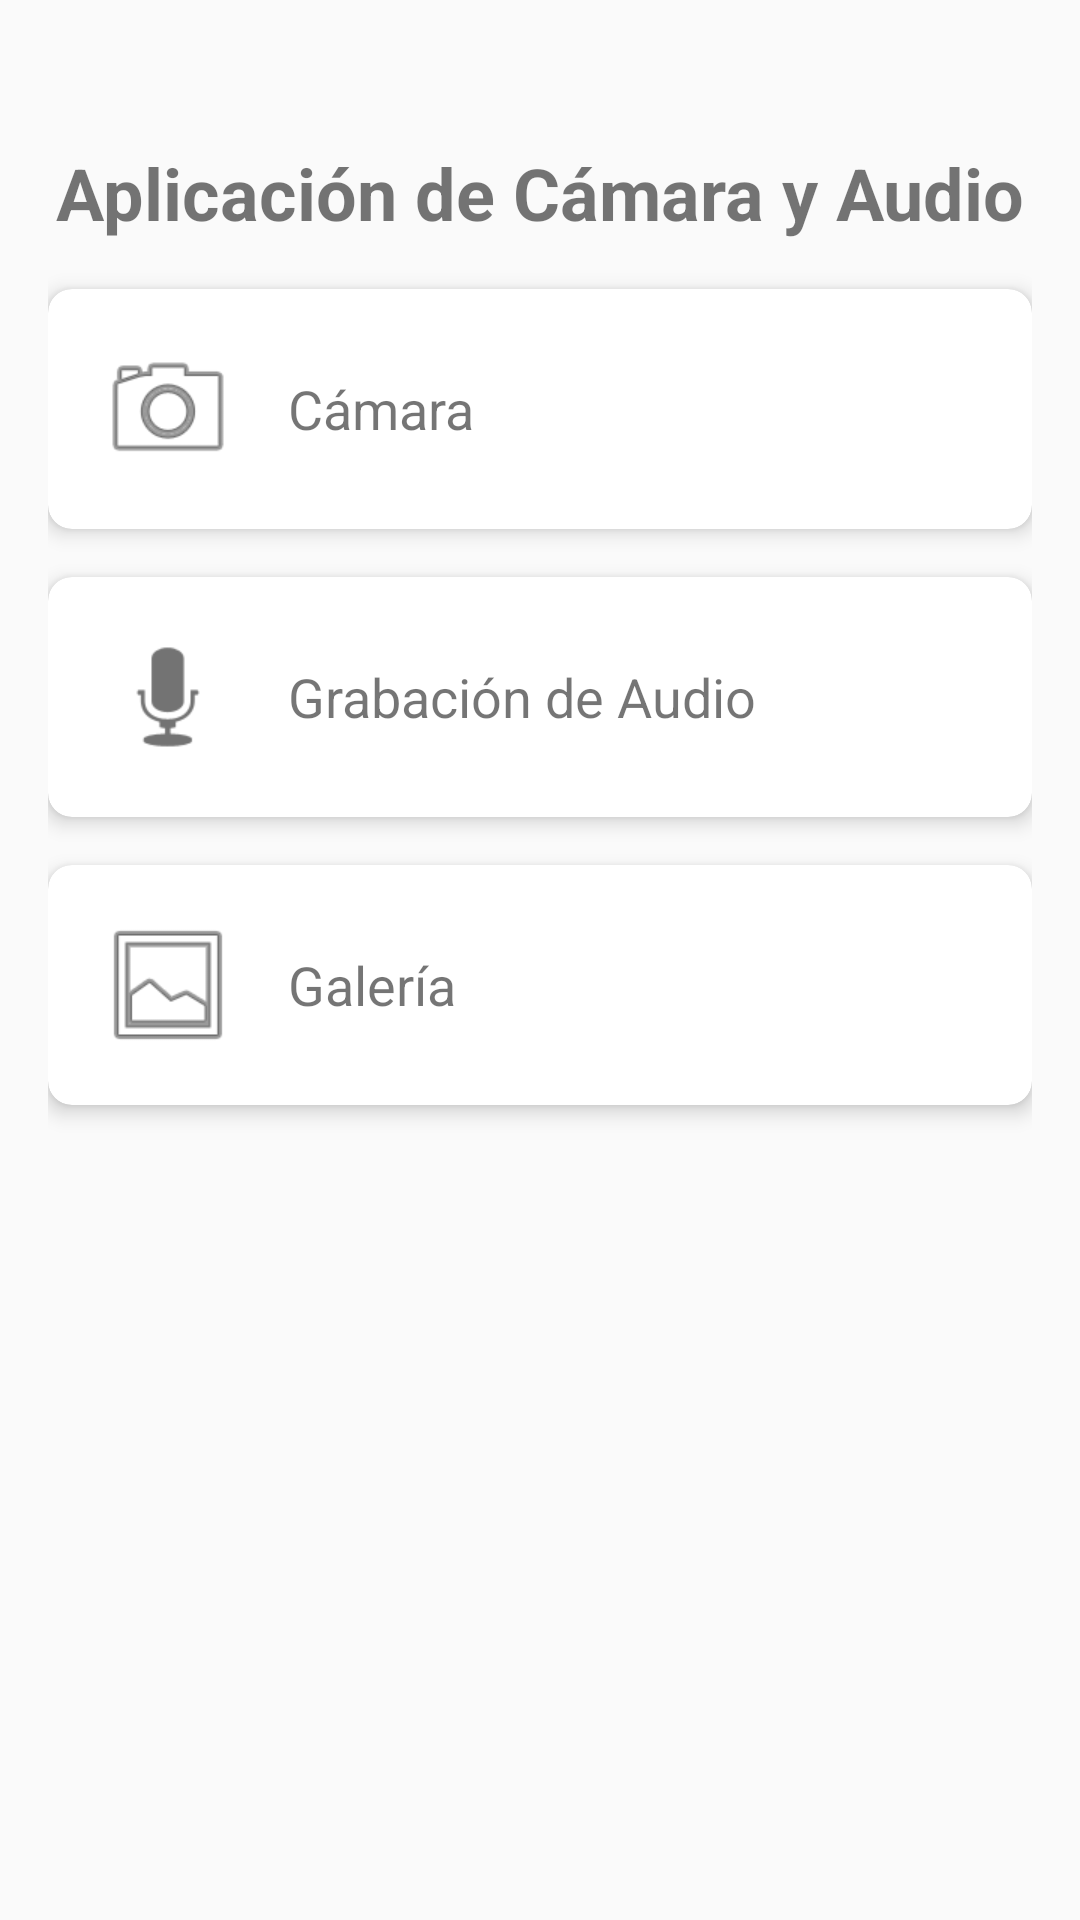

This screen was rendered from an Android layout file. Write that file and the resources it references.
<!-- AndroidManifest.xml: activity theme Theme.Practica3_1 -->
<!-- res/layout/activity_main.xml -->
<?xml version="1.0" encoding="utf-8"?>
<androidx.constraintlayout.widget.ConstraintLayout xmlns:android="http://schemas.android.com/apk/res/android"
    xmlns:app="http://schemas.android.com/apk/res-auto"
    xmlns:tools="http://schemas.android.com/tools"
    android:layout_width="match_parent"
    android:layout_height="match_parent"
    android:padding="16dp"
    tools:context=".MainActivity">

    <TextView
        android:id="@+id/titleText"
        android:layout_width="match_parent"
        android:layout_height="wrap_content"
        android:text="Aplicación de Cámara y Audio"
        android:textSize="24sp"
        android:textStyle="bold"
        android:gravity="center"
        android:layout_marginTop="32dp"
        android:layout_marginBottom="32dp"
        app:layout_constraintTop_toTopOf="parent"
        app:layout_constraintStart_toStartOf="parent"
        app:layout_constraintEnd_toEndOf="parent" />

    <androidx.cardview.widget.CardView
        android:id="@+id/cardCamera"
        android:layout_width="match_parent"
        android:layout_height="wrap_content"
        android:layout_marginTop="16dp"
        app:cardCornerRadius="8dp"
        app:cardElevation="4dp"
        app:layout_constraintTop_toBottomOf="@id/titleText"
        app:layout_constraintStart_toStartOf="parent"
        app:layout_constraintEnd_toEndOf="parent">

        <LinearLayout
            android:layout_width="match_parent"
            android:layout_height="wrap_content"
            android:orientation="horizontal"
            android:padding="16dp"
            android:gravity="center_vertical">

            <ImageView
                android:layout_width="48dp"
                android:layout_height="48dp"
                android:src="@android:drawable/ic_menu_camera"
                android:contentDescription="Cámara" />

            <TextView
                android:layout_width="match_parent"
                android:layout_height="wrap_content"
                android:text="Cámara"
                android:textSize="18sp"
                android:layout_marginStart="16dp" />
        </LinearLayout>
    </androidx.cardview.widget.CardView>

    <androidx.cardview.widget.CardView
        android:id="@+id/cardAudio"
        android:layout_width="match_parent"
        android:layout_height="wrap_content"
        android:layout_marginTop="16dp"
        app:cardCornerRadius="8dp"
        app:cardElevation="4dp"
        app:layout_constraintTop_toBottomOf="@id/cardCamera"
        app:layout_constraintStart_toStartOf="parent"
        app:layout_constraintEnd_toEndOf="parent">

        <LinearLayout
            android:layout_width="match_parent"
            android:layout_height="wrap_content"
            android:orientation="horizontal"
            android:padding="16dp"
            android:gravity="center_vertical">

            <ImageView
                android:layout_width="48dp"
                android:layout_height="48dp"
                android:src="@android:drawable/ic_btn_speak_now"
                android:contentDescription="Micrófono" />

            <TextView
                android:layout_width="match_parent"
                android:layout_height="wrap_content"
                android:text="Grabación de Audio"
                android:textSize="18sp"
                android:layout_marginStart="16dp" />
        </LinearLayout>
    </androidx.cardview.widget.CardView>

    <androidx.cardview.widget.CardView
        android:id="@+id/cardGallery"
        android:layout_width="match_parent"
        android:layout_height="wrap_content"
        android:layout_marginTop="16dp"
        app:cardCornerRadius="8dp"
        app:cardElevation="4dp"
        app:layout_constraintTop_toBottomOf="@id/cardAudio"
        app:layout_constraintStart_toStartOf="parent"
        app:layout_constraintEnd_toEndOf="parent">

        <LinearLayout
            android:layout_width="match_parent"
            android:layout_height="wrap_content"
            android:orientation="horizontal"
            android:padding="16dp"
            android:gravity="center_vertical">

            <ImageView
                android:layout_width="48dp"
                android:layout_height="48dp"
                android:src="@android:drawable/ic_menu_gallery"
                android:contentDescription="Galería" />

            <TextView
                android:layout_width="match_parent"
                android:layout_height="wrap_content"
                android:text="Galería"
                android:textSize="18sp"
                android:layout_marginStart="16dp" />
        </LinearLayout>
    </androidx.cardview.widget.CardView>

</androidx.constraintlayout.widget.ConstraintLayout>
<!-- resources referenced by this layout -->
<resources>
  <style name="Theme.Practica3_1" parent="android:Theme.Material.Light.NoActionBar" />
</resources>
